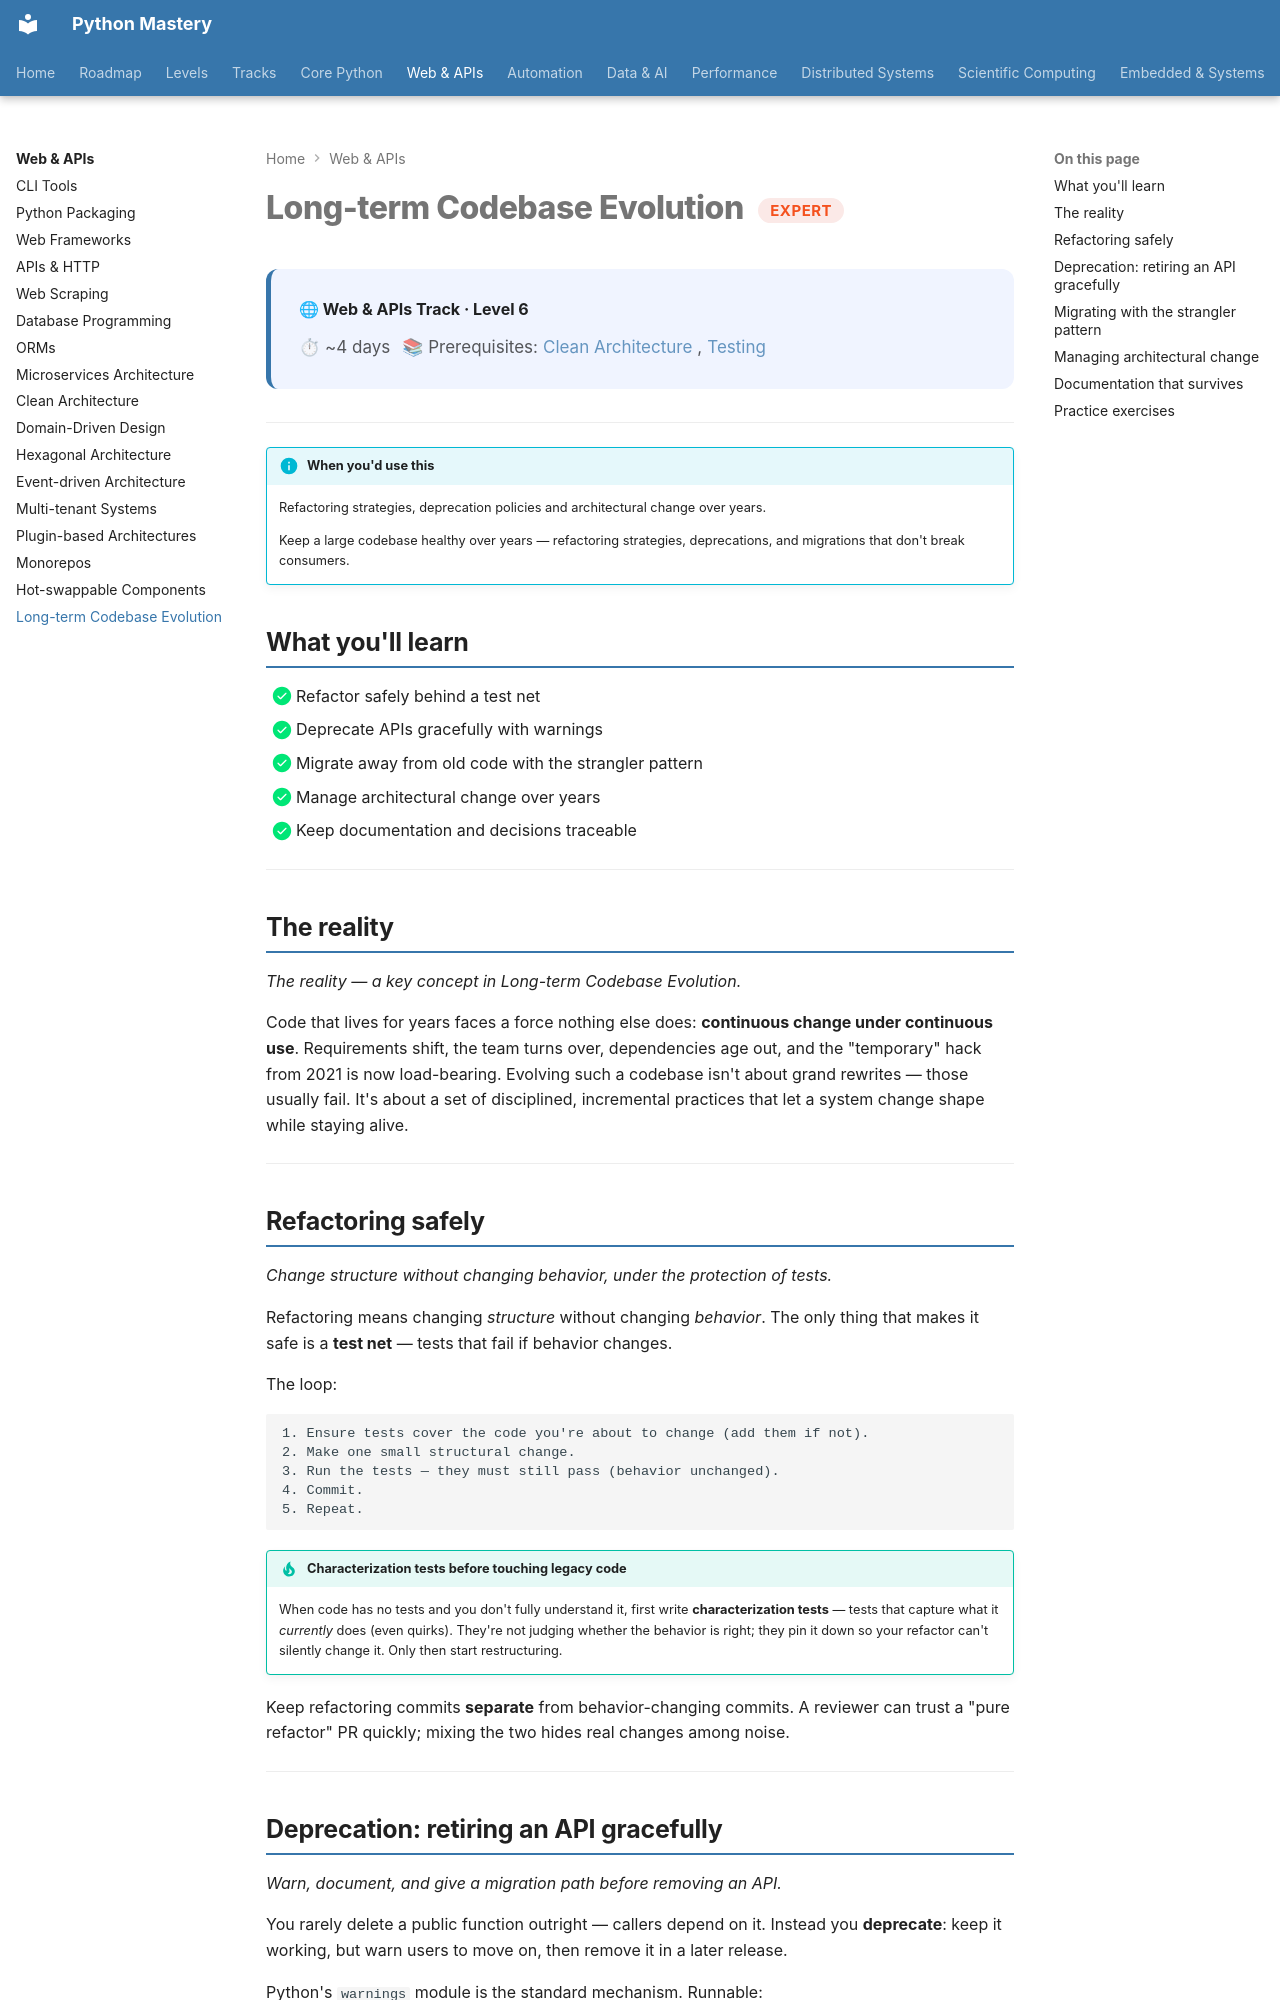

repository: SSnp75/PythonMastery-Site · page: web/expert/codebase-evolution/index.html · generator: mkdocs

---
title: "Long-term Codebase Evolution"
description: Refactoring strategies, deprecation policies and architectural change over years
---

# Long-term Codebase Evolution <span class="pm-badge pm-badge-expert">Expert</span>

<div class="pm-topic-header">
  <strong>🌐 Web & APIs Track · Level 6</strong>
  <div class="pm-topic-meta">
    <span>⏱ ~4 days</span>
    <span>📚 Prerequisites: <a href="clean-architecture/">Clean Architecture</a>, <a href="../../testing/pytest/">Testing</a></span>
  </div>
</div>

---

!!! info "When you'd use this"
    Refactoring strategies, deprecation policies and architectural change over years.

    Keep a large codebase healthy over years — refactoring strategies, deprecations, and migrations that don't break consumers.


## What you'll learn

- [x] Refactor safely behind a test net
- [x] Deprecate APIs gracefully with warnings
- [x] Migrate away from old code with the strangler pattern
- [x] Manage architectural change over years
- [x] Keep documentation and decisions traceable

---

## The reality

*The reality — a key concept in Long-term Codebase Evolution.*

Code that lives for years faces a force nothing else does: **continuous change under continuous use**. Requirements shift, the team turns over, dependencies age out, and the "temporary" hack from 2021 is now load-bearing. Evolving such a codebase isn't about grand rewrites — those usually fail. It's about a set of disciplined, incremental practices that let a system change shape while staying alive.

---

## Refactoring safely

*Change structure without changing behavior, under the protection of tests.*

Refactoring means changing *structure* without changing *behavior*. The only thing that makes it safe is a **test net** — tests that fail if behavior changes.

The loop:

```
1. Ensure tests cover the code you're about to change (add them if not).
2. Make one small structural change.
3. Run the tests — they must still pass (behavior unchanged).
4. Commit.
5. Repeat.
```

!!! tip "Characterization tests before touching legacy code"
    When code has no tests and you don't fully understand it, first write **characterization tests** — tests that capture what it *currently* does (even quirks). They're not judging whether the behavior is right; they pin it down so your refactor can't silently change it. Only then start restructuring.

Keep refactoring commits **separate** from behavior-changing commits. A reviewer can trust a "pure refactor" PR quickly; mixing the two hides real changes among noise.

---
